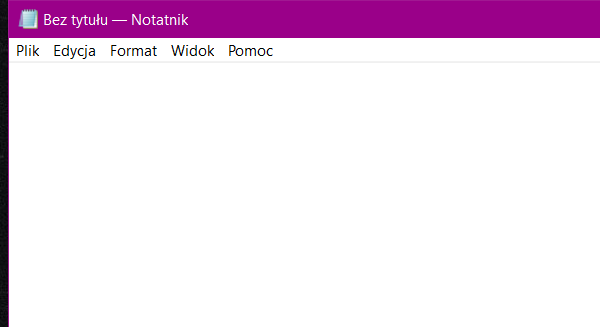
Workflow: Main

Step 1: Open Application 'notepad.exe Bez' on the element in window 'Bez tytułu - Notatnik' (notepad.exe)

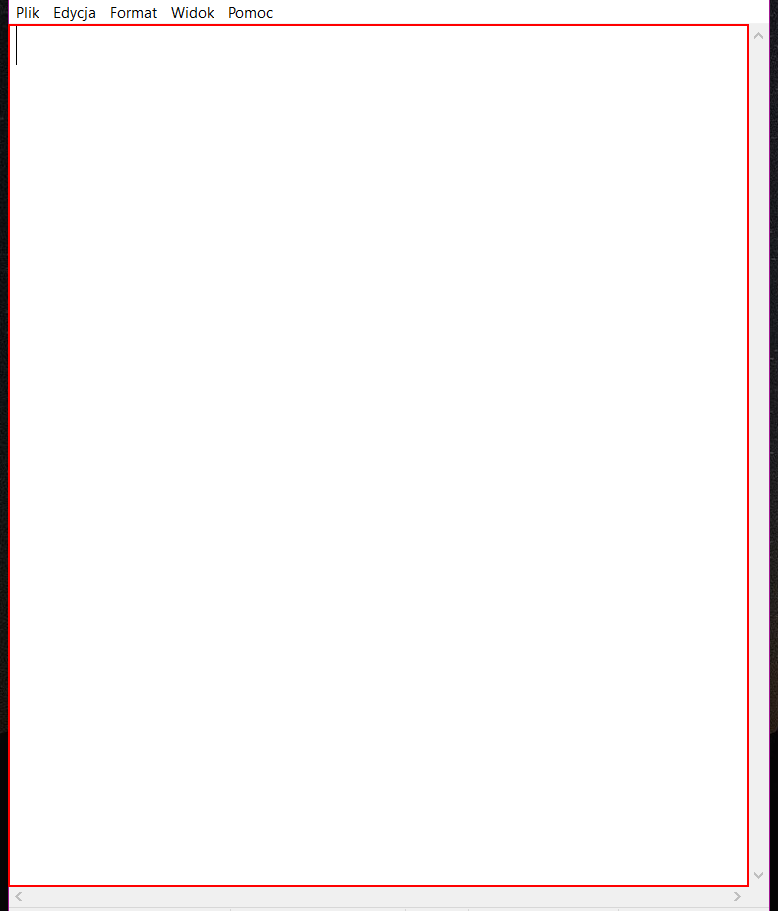
Step 2: type [text] into the editable text 'Edytor tekstów'

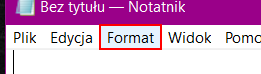
Step 3: click on the menu item 'Format'

Step 4: click on 'menu item  Czcionka...' (notepad.exe) (no picture)

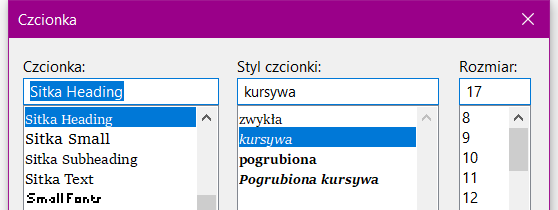
Step 5: Attach Window 'notepad.exe  Czcionka' on the dialog in window 'Czcionka' (notepad.exe)

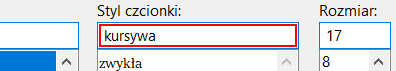
Step 6: type "pogrubiona"

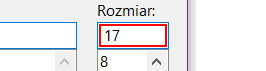
Step 7: type "[(CInt(16)).toString]"

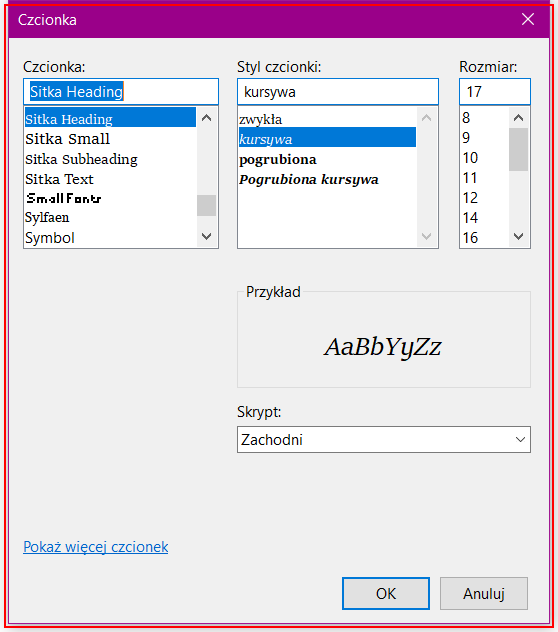
Step 8: type a value into 'notepad.exe  Czcionka'

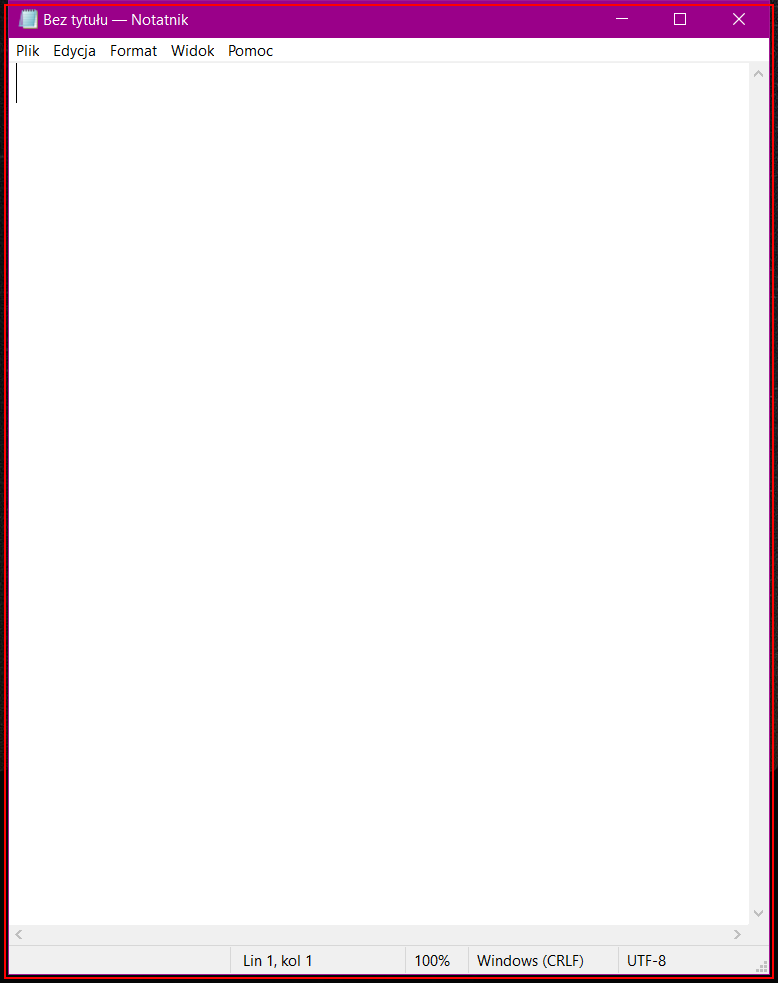
Step 9: type a value into 'notepad.exe Bez'

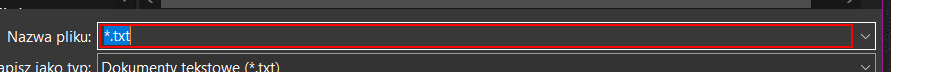
Step 10: type "[filename + ".txt"]" into 'notepad.exe Zapisywanie' in window 'Zapisywanie jako' (notepad.exe)

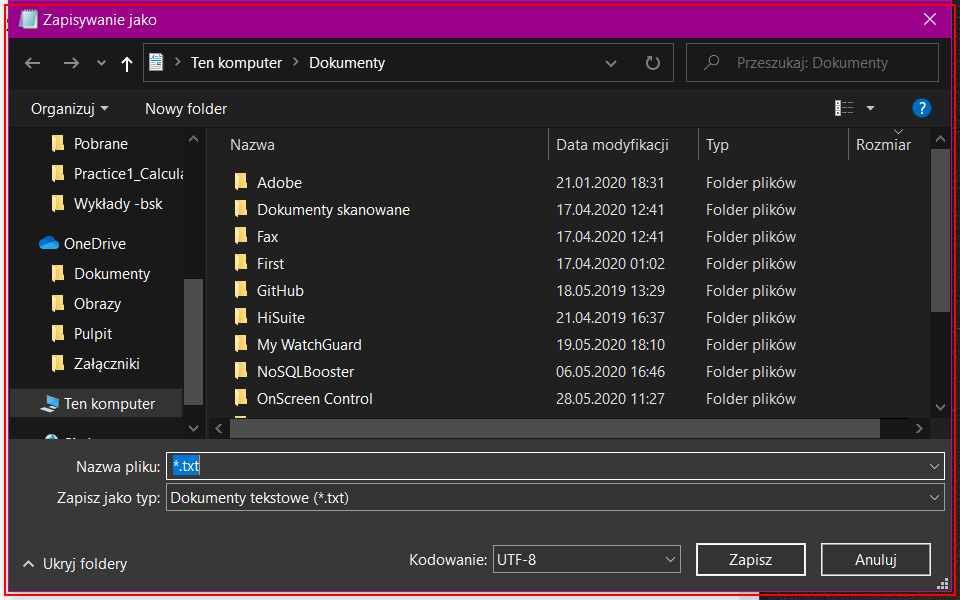
Step 11: type a value into 'notepad.exe Zapisywanie'

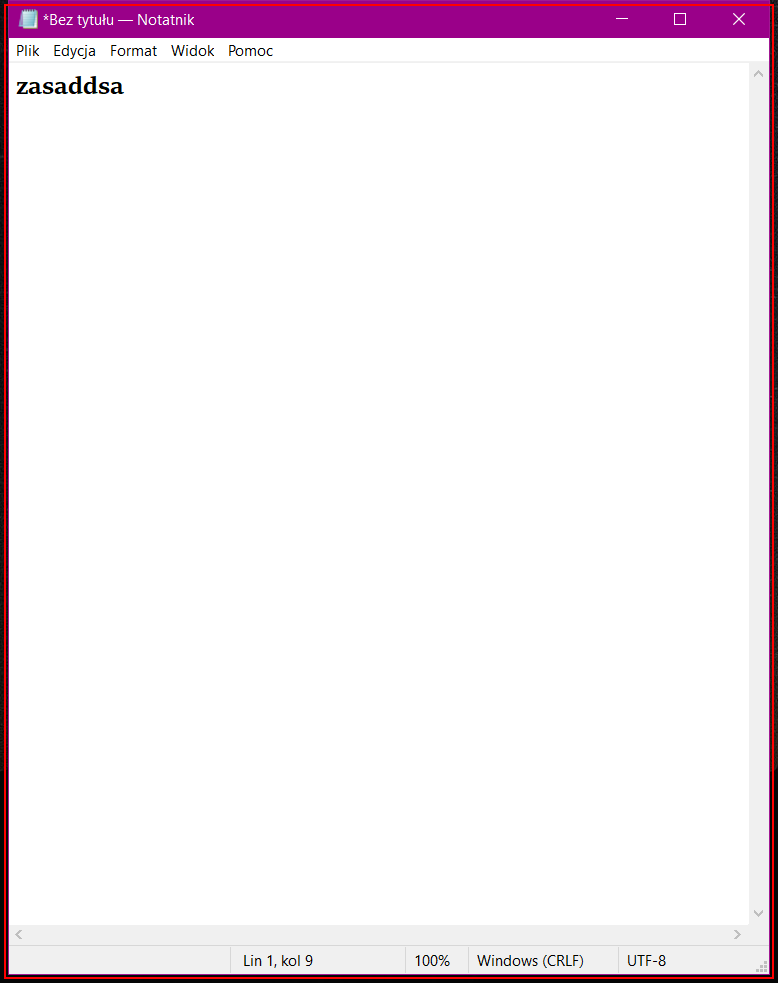
Step 12: Close Application 'notepad.exe *Bez'